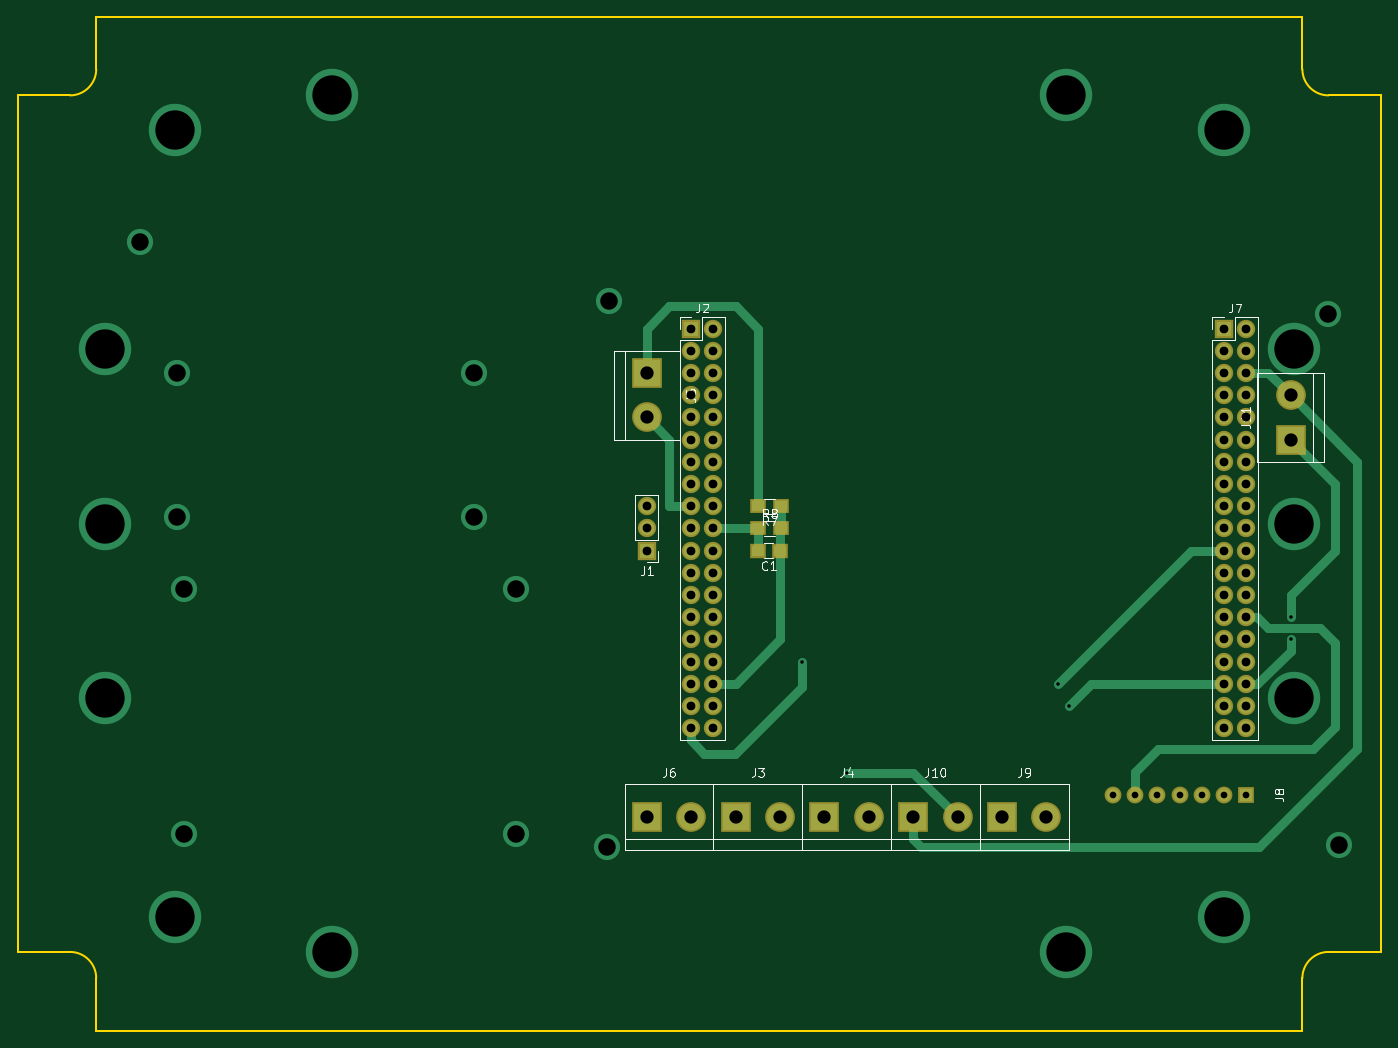
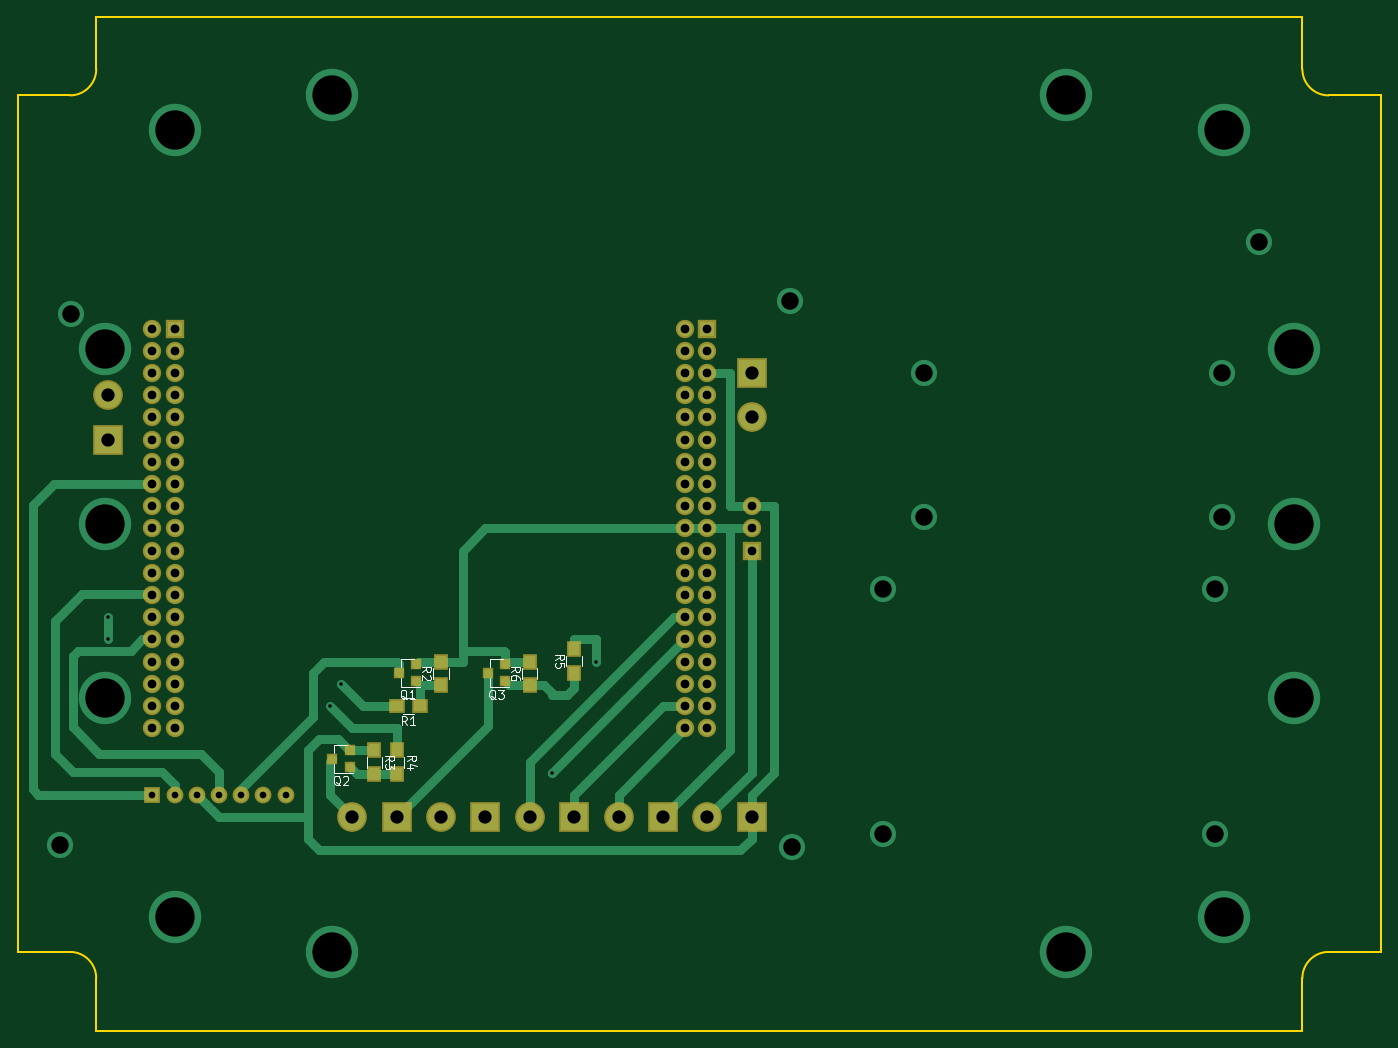
Circuit board: 10 layer files. Board 156.0 x 116.0 mm.
- bottom_copper: eco_nucleo64_interconnect-B_Cu.gbl (10617 bytes)
- bottom_mask: eco_nucleo64_interconnect-B_Mask.gbs (3963 bytes)
- paste: eco_nucleo64_interconnect-B_Paste.gbp (1149 bytes)
- bottom_silk: eco_nucleo64_interconnect-B_SilkS.gbo (8400 bytes)
- outline: eco_nucleo64_interconnect-Edge_Cuts.gm1 (1384 bytes)
- top_copper: eco_nucleo64_interconnect-F_Cu.gtl (7311 bytes)
- top_mask: eco_nucleo64_interconnect-F_Mask.gts (3528 bytes)
- paste: eco_nucleo64_interconnect-F_Paste.gtp (719 bytes)
- top_silk: eco_nucleo64_interconnect-F_SilkS.gto (12064 bytes)
- drill: eco_nucleo64_interconnect.drl (2437 bytes)

=== bottom_copper: eco_nucleo64_interconnect-B_Cu.gbl (10617 bytes, source omitted) ===
=== bottom_mask: eco_nucleo64_interconnect-B_Mask.gbs ===
G04 #@! TF.GenerationSoftware,KiCad,Pcbnew,5.1.5*
G04 #@! TF.CreationDate,2020-04-17T16:14:37+02:00*
G04 #@! TF.ProjectId,eco_nucleo64_interconnect,65636f5f-6e75-4636-9c65-6f36345f696e,rev?*
G04 #@! TF.SameCoordinates,Original*
G04 #@! TF.FileFunction,Soldermask,Bot*
G04 #@! TF.FilePolarity,Negative*
%FSLAX46Y46*%
G04 Gerber Fmt 4.6, Leading zero omitted, Abs format (unit mm)*
G04 Created by KiCad (PCBNEW 5.1.5) date 2020-04-17 16:14:37*
%MOMM*%
%LPD*%
G04 APERTURE LIST*
%ADD10C,3.400000*%
%ADD11R,3.400000X3.400000*%
%ADD12R,1.700000X1.900000*%
%ADD13R,1.300000X1.200000*%
%ADD14R,2.100000X2.100000*%
%ADD15O,2.100000X2.100000*%
%ADD16R,1.924000X1.924000*%
%ADD17C,1.924000*%
%ADD18R,1.900000X1.700000*%
G04 APERTURE END LIST*
D10*
X139134000Y-133751000D03*
D11*
X134054000Y-133751000D03*
X144214000Y-133751000D03*
D10*
X149294000Y-133751000D03*
D12*
X123894000Y-114541000D03*
X123894000Y-117241000D03*
X144214000Y-126131000D03*
X144214000Y-128831000D03*
X146754000Y-128831000D03*
X146754000Y-126131000D03*
X128974000Y-118671000D03*
X128974000Y-115971000D03*
D13*
X133784000Y-117241000D03*
X131784000Y-116291000D03*
X131784000Y-118191000D03*
X149564000Y-128031000D03*
X149564000Y-126131000D03*
X151564000Y-127081000D03*
D14*
X103574000Y-103271000D03*
D15*
X103574000Y-100731000D03*
X103574000Y-98191000D03*
D16*
X172154000Y-131211000D03*
D17*
X169614000Y-131211000D03*
X167074000Y-131211000D03*
X164534000Y-131211000D03*
X161994000Y-131211000D03*
X159454000Y-131211000D03*
X156914000Y-131211000D03*
D10*
X108654000Y-133751000D03*
D11*
X103574000Y-133751000D03*
D10*
X128974000Y-133751000D03*
D11*
X123894000Y-133751000D03*
X113734000Y-133751000D03*
D10*
X118814000Y-133751000D03*
D13*
X141944000Y-118191000D03*
X141944000Y-116291000D03*
X143944000Y-117241000D03*
D15*
X172154000Y-123591000D03*
X169614000Y-123591000D03*
X172154000Y-121051000D03*
X169614000Y-121051000D03*
X172154000Y-118511000D03*
X169614000Y-118511000D03*
X172154000Y-115971000D03*
X169614000Y-115971000D03*
X172154000Y-113431000D03*
X169614000Y-113431000D03*
X172154000Y-110891000D03*
X169614000Y-110891000D03*
X172154000Y-108351000D03*
X169614000Y-108351000D03*
X172154000Y-105811000D03*
X169614000Y-105811000D03*
X172154000Y-103271000D03*
X169614000Y-103271000D03*
X172154000Y-100731000D03*
X169614000Y-100731000D03*
X172154000Y-98191000D03*
X169614000Y-98191000D03*
X172154000Y-95651000D03*
X169614000Y-95651000D03*
X172154000Y-93111000D03*
X169614000Y-93111000D03*
X172154000Y-90571000D03*
X169614000Y-90571000D03*
X172154000Y-88031000D03*
X169614000Y-88031000D03*
X172154000Y-85491000D03*
X169614000Y-85491000D03*
X172154000Y-82951000D03*
X169614000Y-82951000D03*
X172154000Y-80411000D03*
X169614000Y-80411000D03*
X172154000Y-77871000D03*
D14*
X169614000Y-77871000D03*
X108654000Y-77871000D03*
D15*
X111194000Y-77871000D03*
X108654000Y-80411000D03*
X111194000Y-80411000D03*
X108654000Y-82951000D03*
X111194000Y-82951000D03*
X108654000Y-85491000D03*
X111194000Y-85491000D03*
X108654000Y-88031000D03*
X111194000Y-88031000D03*
X108654000Y-90571000D03*
X111194000Y-90571000D03*
X108654000Y-93111000D03*
X111194000Y-93111000D03*
X108654000Y-95651000D03*
X111194000Y-95651000D03*
X108654000Y-98191000D03*
X111194000Y-98191000D03*
X108654000Y-100731000D03*
X111194000Y-100731000D03*
X108654000Y-103271000D03*
X111194000Y-103271000D03*
X108654000Y-105811000D03*
X111194000Y-105811000D03*
X108654000Y-108351000D03*
X111194000Y-108351000D03*
X108654000Y-110891000D03*
X111194000Y-110891000D03*
X108654000Y-113431000D03*
X111194000Y-113431000D03*
X108654000Y-115971000D03*
X111194000Y-115971000D03*
X108654000Y-118511000D03*
X111194000Y-118511000D03*
X108654000Y-121051000D03*
X111194000Y-121051000D03*
X108654000Y-123591000D03*
X111194000Y-123591000D03*
D12*
X139134000Y-115971000D03*
X139134000Y-118671000D03*
D18*
X141514000Y-121051000D03*
X144214000Y-121051000D03*
D11*
X103574000Y-82951000D03*
D10*
X103574000Y-88031000D03*
D11*
X177234000Y-90571000D03*
D10*
X177234000Y-85491000D03*
M02*

=== paste: eco_nucleo64_interconnect-B_Paste.gbp ===
G04 #@! TF.GenerationSoftware,KiCad,Pcbnew,5.1.5*
G04 #@! TF.CreationDate,2020-04-17T16:14:37+02:00*
G04 #@! TF.ProjectId,eco_nucleo64_interconnect,65636f5f-6e75-4636-9c65-6f36345f696e,rev?*
G04 #@! TF.SameCoordinates,Original*
G04 #@! TF.FileFunction,Paste,Bot*
G04 #@! TF.FilePolarity,Positive*
%FSLAX46Y46*%
G04 Gerber Fmt 4.6, Leading zero omitted, Abs format (unit mm)*
G04 Created by KiCad (PCBNEW 5.1.5) date 2020-04-17 16:14:37*
%MOMM*%
%LPD*%
G04 APERTURE LIST*
%ADD10R,1.300000X1.500000*%
%ADD11R,0.900000X0.800000*%
%ADD12R,1.500000X1.300000*%
G04 APERTURE END LIST*
D10*
X123894000Y-114541000D03*
X123894000Y-117241000D03*
X144214000Y-126131000D03*
X144214000Y-128831000D03*
X146754000Y-128831000D03*
X146754000Y-126131000D03*
X128974000Y-118671000D03*
X128974000Y-115971000D03*
D11*
X133784000Y-117241000D03*
X131784000Y-116291000D03*
X131784000Y-118191000D03*
X149564000Y-128031000D03*
X149564000Y-126131000D03*
X151564000Y-127081000D03*
X141944000Y-118191000D03*
X141944000Y-116291000D03*
X143944000Y-117241000D03*
D10*
X139134000Y-115971000D03*
X139134000Y-118671000D03*
D12*
X141514000Y-121051000D03*
X144214000Y-121051000D03*
M02*

=== bottom_silk: eco_nucleo64_interconnect-B_SilkS.gbo (8400 bytes, source omitted) ===
=== outline: eco_nucleo64_interconnect-Edge_Cuts.gm1 ===
G04 #@! TF.GenerationSoftware,KiCad,Pcbnew,5.1.5*
G04 #@! TF.CreationDate,2020-04-17T16:14:37+02:00*
G04 #@! TF.ProjectId,eco_nucleo64_interconnect,65636f5f-6e75-4636-9c65-6f36345f696e,rev?*
G04 #@! TF.SameCoordinates,Original*
G04 #@! TF.FileFunction,Profile,NP*
%FSLAX46Y46*%
G04 Gerber Fmt 4.6, Leading zero omitted, Abs format (unit mm)*
G04 Created by KiCad (PCBNEW 5.1.5) date 2020-04-17 16:14:37*
%MOMM*%
%LPD*%
G04 APERTURE LIST*
%ADD10C,0.200000*%
G04 APERTURE END LIST*
D10*
X181575000Y-149180000D02*
G75*
G03X178575000Y-152180000I0J-3000000D01*
G01*
X187580000Y-149180000D02*
X181571153Y-149180000D01*
X178575000Y-152179982D02*
X178575000Y-158185000D01*
X37575000Y-149180000D02*
G75*
G02X40575000Y-152180000I0J-3000000D01*
G01*
X31570000Y-149180000D02*
X37578847Y-149180000D01*
X40575000Y-152179982D02*
X40575000Y-158185000D01*
X37575000Y-51180000D02*
G75*
G03X40575000Y-48180000I0J3000000D01*
G01*
X31570000Y-51180000D02*
X37578847Y-51180000D01*
X40575000Y-48180018D02*
X40575000Y-42175000D01*
X181575000Y-51180000D02*
G75*
G02X178575000Y-48180000I0J3000000D01*
G01*
X178575000Y-48180018D02*
X178575000Y-42175000D01*
X187580000Y-51180000D02*
X181571153Y-51180000D01*
X187580000Y-149180000D02*
X187580000Y-51180000D01*
X40575000Y-158185000D02*
X178575000Y-158185000D01*
X40575000Y-42175000D02*
X178575000Y-42175000D01*
X31570000Y-51180000D02*
X31570000Y-149180000D01*
M02*

=== top_copper: eco_nucleo64_interconnect-F_Cu.gtl (7311 bytes, source omitted) ===
=== top_mask: eco_nucleo64_interconnect-F_Mask.gts ===
G04 #@! TF.GenerationSoftware,KiCad,Pcbnew,5.1.5*
G04 #@! TF.CreationDate,2020-04-17T16:14:37+02:00*
G04 #@! TF.ProjectId,eco_nucleo64_interconnect,65636f5f-6e75-4636-9c65-6f36345f696e,rev?*
G04 #@! TF.SameCoordinates,Original*
G04 #@! TF.FileFunction,Soldermask,Top*
G04 #@! TF.FilePolarity,Negative*
%FSLAX46Y46*%
G04 Gerber Fmt 4.6, Leading zero omitted, Abs format (unit mm)*
G04 Created by KiCad (PCBNEW 5.1.5) date 2020-04-17 16:14:37*
%MOMM*%
%LPD*%
G04 APERTURE LIST*
%ADD10C,3.400000*%
%ADD11R,3.400000X3.400000*%
%ADD12R,2.100000X2.100000*%
%ADD13O,2.100000X2.100000*%
%ADD14R,1.924000X1.924000*%
%ADD15C,1.924000*%
%ADD16R,1.900000X1.650000*%
%ADD17R,1.900000X1.700000*%
G04 APERTURE END LIST*
D10*
X139134000Y-133751000D03*
D11*
X134054000Y-133751000D03*
X144214000Y-133751000D03*
D10*
X149294000Y-133751000D03*
D12*
X103574000Y-103271000D03*
D13*
X103574000Y-100731000D03*
X103574000Y-98191000D03*
D14*
X172154000Y-131211000D03*
D15*
X169614000Y-131211000D03*
X167074000Y-131211000D03*
X164534000Y-131211000D03*
X161994000Y-131211000D03*
X159454000Y-131211000D03*
X156914000Y-131211000D03*
D10*
X108654000Y-133751000D03*
D11*
X103574000Y-133751000D03*
D10*
X128974000Y-133751000D03*
D11*
X123894000Y-133751000D03*
X113734000Y-133751000D03*
D10*
X118814000Y-133751000D03*
D13*
X172154000Y-123591000D03*
X169614000Y-123591000D03*
X172154000Y-121051000D03*
X169614000Y-121051000D03*
X172154000Y-118511000D03*
X169614000Y-118511000D03*
X172154000Y-115971000D03*
X169614000Y-115971000D03*
X172154000Y-113431000D03*
X169614000Y-113431000D03*
X172154000Y-110891000D03*
X169614000Y-110891000D03*
X172154000Y-108351000D03*
X169614000Y-108351000D03*
X172154000Y-105811000D03*
X169614000Y-105811000D03*
X172154000Y-103271000D03*
X169614000Y-103271000D03*
X172154000Y-100731000D03*
X169614000Y-100731000D03*
X172154000Y-98191000D03*
X169614000Y-98191000D03*
X172154000Y-95651000D03*
X169614000Y-95651000D03*
X172154000Y-93111000D03*
X169614000Y-93111000D03*
X172154000Y-90571000D03*
X169614000Y-90571000D03*
X172154000Y-88031000D03*
X169614000Y-88031000D03*
X172154000Y-85491000D03*
X169614000Y-85491000D03*
X172154000Y-82951000D03*
X169614000Y-82951000D03*
X172154000Y-80411000D03*
X169614000Y-80411000D03*
X172154000Y-77871000D03*
D12*
X169614000Y-77871000D03*
X108654000Y-77871000D03*
D13*
X111194000Y-77871000D03*
X108654000Y-80411000D03*
X111194000Y-80411000D03*
X108654000Y-82951000D03*
X111194000Y-82951000D03*
X108654000Y-85491000D03*
X111194000Y-85491000D03*
X108654000Y-88031000D03*
X111194000Y-88031000D03*
X108654000Y-90571000D03*
X111194000Y-90571000D03*
X108654000Y-93111000D03*
X111194000Y-93111000D03*
X108654000Y-95651000D03*
X111194000Y-95651000D03*
X108654000Y-98191000D03*
X111194000Y-98191000D03*
X108654000Y-100731000D03*
X111194000Y-100731000D03*
X108654000Y-103271000D03*
X111194000Y-103271000D03*
X108654000Y-105811000D03*
X111194000Y-105811000D03*
X108654000Y-108351000D03*
X111194000Y-108351000D03*
X108654000Y-110891000D03*
X111194000Y-110891000D03*
X108654000Y-113431000D03*
X111194000Y-113431000D03*
X108654000Y-115971000D03*
X111194000Y-115971000D03*
X108654000Y-118511000D03*
X111194000Y-118511000D03*
X108654000Y-121051000D03*
X111194000Y-121051000D03*
X108654000Y-123591000D03*
X111194000Y-123591000D03*
D16*
X116274000Y-103271000D03*
X118774000Y-103271000D03*
D17*
X116274000Y-98191000D03*
X118974000Y-98191000D03*
X116274000Y-100731000D03*
X118974000Y-100731000D03*
D11*
X103574000Y-82951000D03*
D10*
X103574000Y-88031000D03*
D11*
X177234000Y-90571000D03*
D10*
X177234000Y-85491000D03*
M02*

=== paste: eco_nucleo64_interconnect-F_Paste.gtp ===
G04 #@! TF.GenerationSoftware,KiCad,Pcbnew,5.1.5*
G04 #@! TF.CreationDate,2020-04-17T16:14:37+02:00*
G04 #@! TF.ProjectId,eco_nucleo64_interconnect,65636f5f-6e75-4636-9c65-6f36345f696e,rev?*
G04 #@! TF.SameCoordinates,Original*
G04 #@! TF.FileFunction,Paste,Top*
G04 #@! TF.FilePolarity,Positive*
%FSLAX46Y46*%
G04 Gerber Fmt 4.6, Leading zero omitted, Abs format (unit mm)*
G04 Created by KiCad (PCBNEW 5.1.5) date 2020-04-17 16:14:37*
%MOMM*%
%LPD*%
G04 APERTURE LIST*
%ADD10R,1.500000X1.250000*%
%ADD11R,1.500000X1.300000*%
G04 APERTURE END LIST*
D10*
X116274000Y-103271000D03*
X118774000Y-103271000D03*
D11*
X116274000Y-98191000D03*
X118974000Y-98191000D03*
X116274000Y-100731000D03*
X118974000Y-100731000D03*
M02*

=== top_silk: eco_nucleo64_interconnect-F_SilkS.gto (12064 bytes, source omitted) ===
=== drill: eco_nucleo64_interconnect.drl ===
M48
; DRILL file {KiCad 5.1.5} date Fri 17 Apr 2020 04:14:39 PM CEST
; FORMAT={-:-/ absolute / inch / decimal}
; #@! TF.CreationDate,2020-04-17T16:14:39+02:00
; #@! TF.GenerationSoftware,Kicad,Pcbnew,5.1.5
FMAT,2
INCH
T1C0.0157
T2C0.0300
T3C0.0394
T4C0.0598
T5C0.0787
T6C0.1772
%
G90
G05
T1
X4.7777Y-4.5658
X4.9777Y-5.0658
X5.9277Y-4.6658
X5.9777Y-4.7658
X6.9777Y-4.3658
X6.9777Y-4.4658
T2
X6.1777Y-5.1658
X6.2777Y-5.1658
X6.3777Y-5.1658
X6.4777Y-5.1658
X6.5777Y-5.1658
X6.6777Y-5.1658
X6.7777Y-5.1658
T3
X4.0777Y-3.8658
X4.0777Y-3.9658
X4.0777Y-4.0658
X4.2777Y-3.0658
X4.2777Y-3.1658
X4.2777Y-3.2658
X4.2777Y-3.3658
X4.2777Y-3.4658
X4.2777Y-3.5658
X4.2777Y-3.6658
X4.2777Y-3.7658
X4.2777Y-3.8658
X4.2777Y-3.9658
X4.2777Y-4.0658
X4.2777Y-4.1658
X4.2777Y-4.2658
X4.2777Y-4.3658
X4.2777Y-4.4658
X4.2777Y-4.5658
X4.2777Y-4.6658
X4.2777Y-4.7658
X4.2777Y-4.8658
X4.3777Y-3.0658
X4.3777Y-3.1658
X4.3777Y-3.2658
X4.3777Y-3.3658
X4.3777Y-3.4658
X4.3777Y-3.5658
X4.3777Y-3.6658
X4.3777Y-3.7658
X4.3777Y-3.8658
X4.3777Y-3.9658
X4.3777Y-4.0658
X4.3777Y-4.1658
X4.3777Y-4.2658
X4.3777Y-4.3658
X4.3777Y-4.4658
X4.3777Y-4.5658
X4.3777Y-4.6658
X4.3777Y-4.7658
X4.3777Y-4.8658
X6.6777Y-3.0658
X6.6777Y-3.1658
X6.6777Y-3.2658
X6.6777Y-3.3658
X6.6777Y-3.4658
X6.6777Y-3.5658
X6.6777Y-3.6658
X6.6777Y-3.7658
X6.6777Y-3.8658
X6.6777Y-3.9658
X6.6777Y-4.0658
X6.6777Y-4.1658
X6.6777Y-4.2658
X6.6777Y-4.3658
X6.6777Y-4.4658
X6.6777Y-4.5658
X6.6777Y-4.6658
X6.6777Y-4.7658
X6.6777Y-4.8658
X6.7777Y-3.0658
X6.7777Y-3.1658
X6.7777Y-3.2658
X6.7777Y-3.3658
X6.7777Y-3.4658
X6.7777Y-3.5658
X6.7777Y-3.6658
X6.7777Y-3.7658
X6.7777Y-3.8658
X6.7777Y-3.9658
X6.7777Y-4.0658
X6.7777Y-4.1658
X6.7777Y-4.2658
X6.7777Y-4.3658
X6.7777Y-4.4658
X6.7777Y-4.5658
X6.7777Y-4.6658
X6.7777Y-4.7658
X6.7777Y-4.8658
T4
X5.2777Y-5.2658
X5.4777Y-5.2658
X4.4777Y-5.2658
X4.6777Y-5.2658
X4.0777Y-5.2658
X4.2777Y-5.2658
X6.9777Y-3.3658
X6.9777Y-3.5658
X4.8777Y-5.2658
X5.0777Y-5.2658
X5.6777Y-5.2658
X5.8777Y-5.2658
X4.0777Y-3.2658
X4.0777Y-3.4658
T5
X1.7943Y-2.6744
X1.9616Y-3.265
X1.9616Y-3.9146
X1.9911Y-4.2394
X1.9911Y-5.3417
X3.3002Y-3.265
X3.3002Y-3.9146
X3.4872Y-4.2394
X3.4872Y-5.3417
X3.8968Y-5.4024
X3.9067Y-2.9418
X7.1448Y-3.0008
X7.1941Y-5.3926
T6
X1.6368Y-3.1567
X1.6368Y-3.9441
X1.6368Y-4.7315
X1.9518Y-2.1724
X1.9518Y-5.7157
X2.6604Y-2.015
X2.6604Y-5.8732
X5.9675Y-2.015
X5.9675Y-5.8732
X6.6762Y-2.1724
X6.6762Y-5.7157
X6.9911Y-3.1567
X6.9911Y-3.9441
X6.9911Y-4.7315
T0
M30

